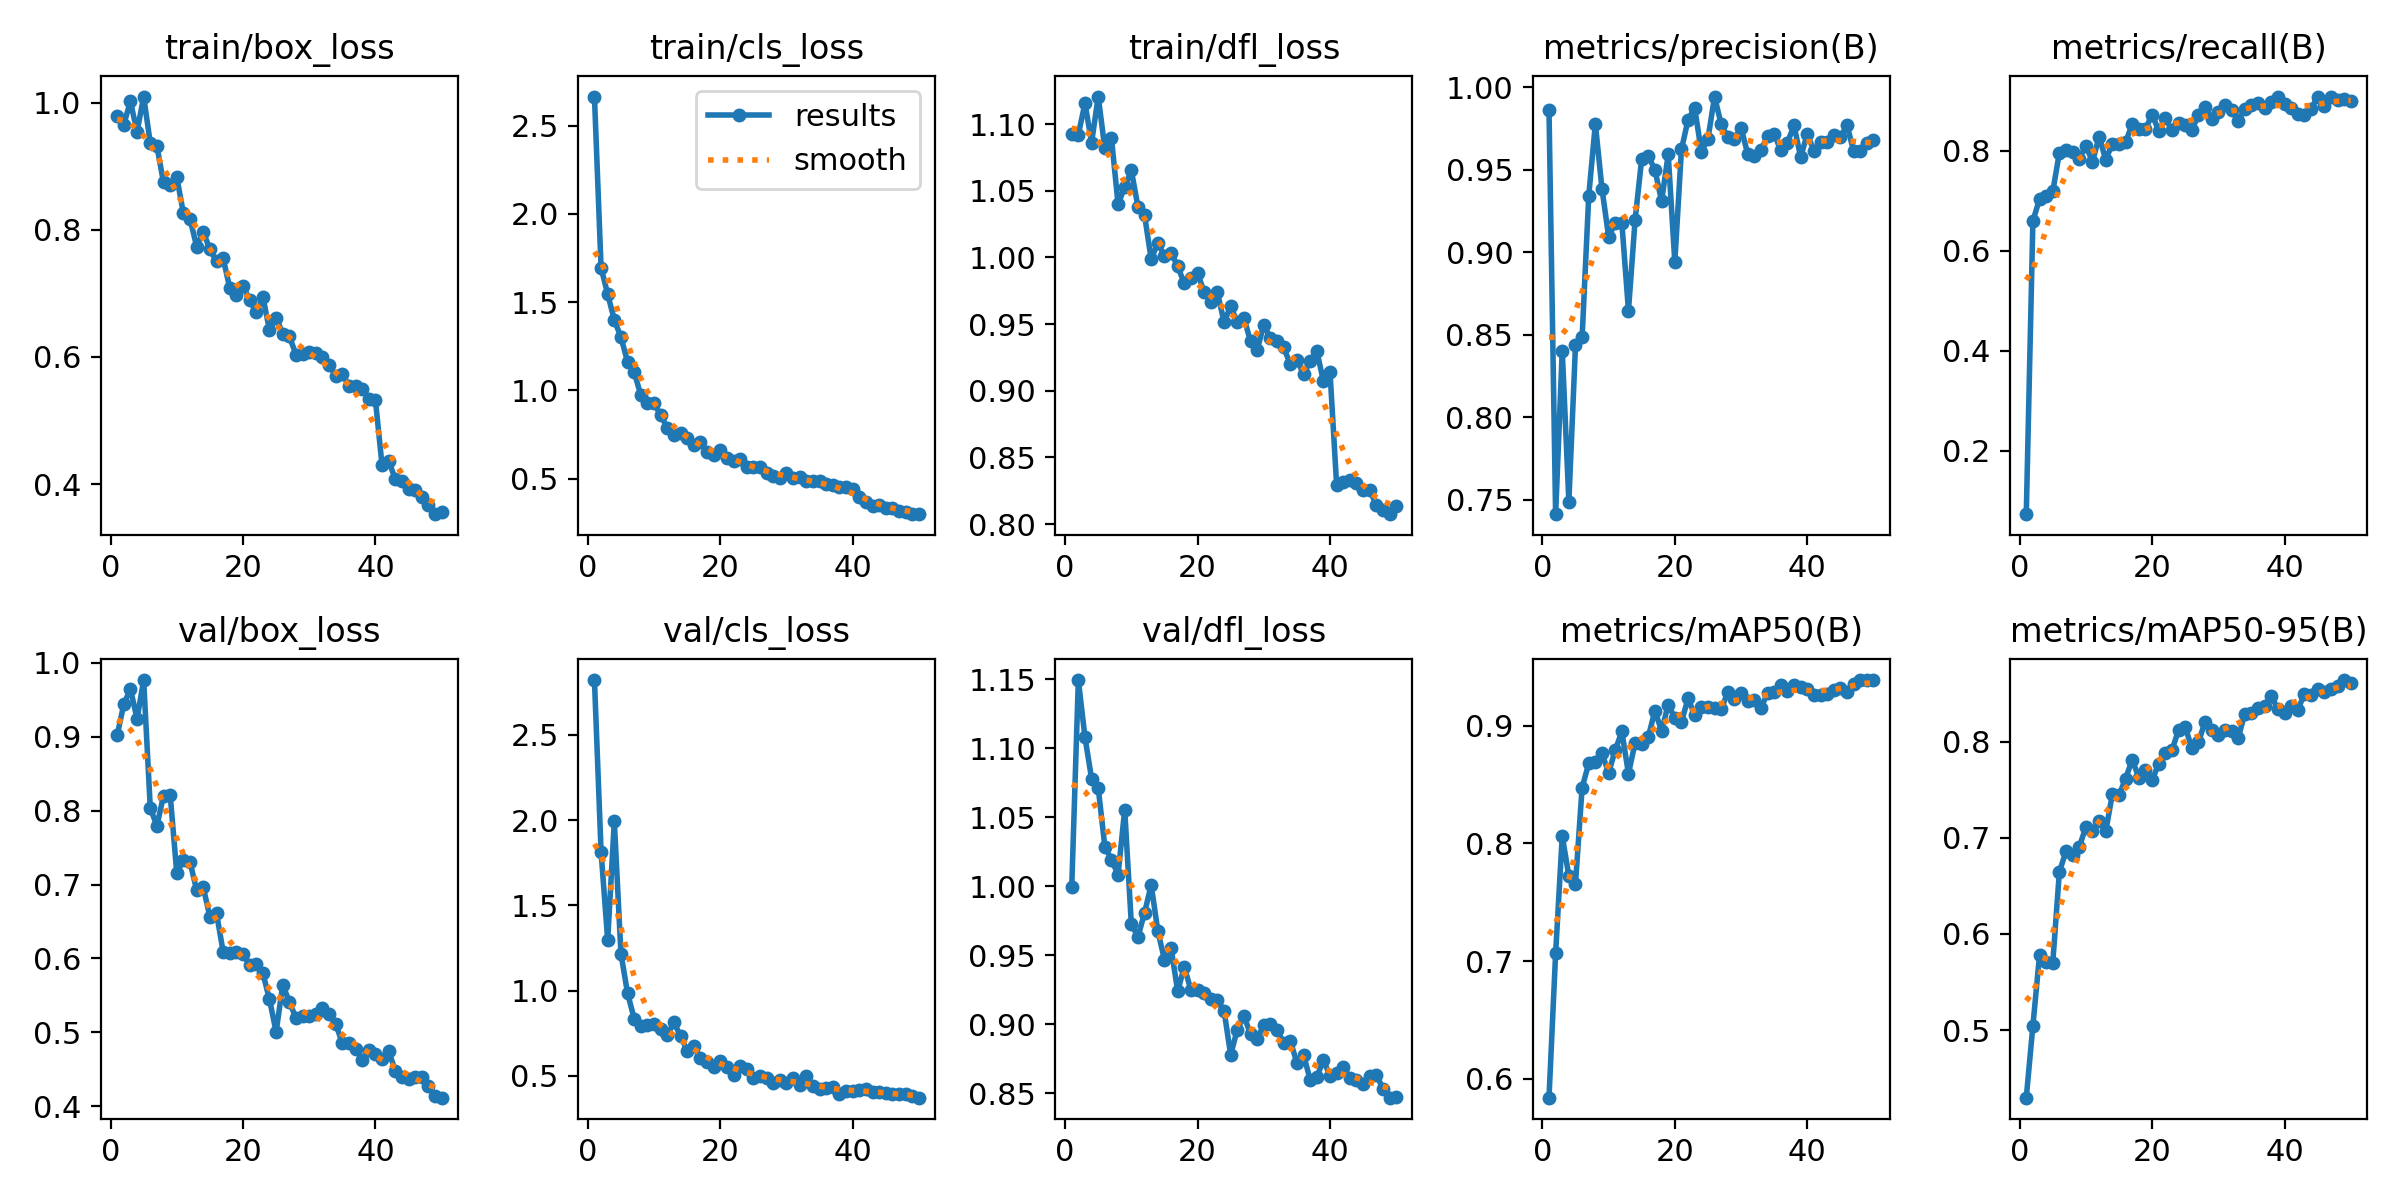

Source data for this figure (header and first rows):
epoch, time, train/box_loss, train/cls_loss, train/dfl_loss, metrics/precision(B), metrics/recall(B), metrics/mAP50(B), metrics/mAP50-95(B), val/box_loss, val/cls_loss, val/dfl_loss, lr/pg0, lr/pg1, lr/pg2
1, 1053, 0.9798, 2.665, 1.093, 0.9865, 0.07367, 0.5841, 0.4298, 0.9021, 2.822, 0.9991, 0.0004673, 0.0004673, 0.0004673
2, 1120, 0.9658, 1.696, 1.092, 0.7412, 0.6593, 0.7066, 0.5046, 0.9437, 1.815, 1.149, 0.000925, 0.000925, 0.000925
3, 1183, 1.002, 1.546, 1.116, 0.8404, 0.7031, 0.8063, 0.5779, 0.9649, 1.297, 1.108, 0.001364, 0.001364, 0.001364
4, 1246, 0.954, 1.4, 1.086, 0.7489, 0.7095, 0.7724, 0.5705, 0.924, 1.993, 1.078, 0.001344, 0.001344, 0.001344
5, 1308, 1.01, 1.302, 1.121, 0.8436, 0.7183, 0.7657, 0.57, 0.9766, 1.218, 1.071, 0.001316, 0.001316, 0.001316
6, 1370, 0.9364, 1.162, 1.082, 0.8484, 0.7956, 0.8473, 0.6648, 0.8035, 0.9842, 1.029, 0.001288, 0.001288, 0.001288
7, 1434, 0.9316, 1.103, 1.089, 0.9342, 0.8011, 0.8681, 0.6859, 0.7792, 0.8362, 1.019, 0.001259, 0.001259, 0.001259
8, 1497, 0.8746, 0.9742, 1.04, 0.9779, 0.7965, 0.8688, 0.6818, 0.8202, 0.7909, 1.008, 0.001231, 0.001231, 0.001231
9, 1559, 0.8704, 0.93, 1.053, 0.9386, 0.7832, 0.8765, 0.6905, 0.8217, 0.7997, 1.055, 0.001203, 0.001203, 0.001203
10, 1623, 0.8831, 0.9267, 1.065, 0.9096, 0.8099, 0.86, 0.7112, 0.7157, 0.8054, 0.9726, 0.001174, 0.001174, 0.001174
11, 1685, 0.8261, 0.8611, 1.038, 0.9176, 0.7775, 0.8791, 0.7069, 0.7334, 0.7775, 0.9632, 0.001146, 0.001146, 0.001146
12, 1749, 0.8174, 0.7881, 1.032, 0.918, 0.8281, 0.8951, 0.7172, 0.7305, 0.738, 0.9807, 0.001118, 0.001118, 0.001118
13, 1811, 0.7737, 0.7476, 0.9986, 0.8647, 0.7818, 0.8592, 0.7067, 0.6923, 0.8143, 1.001, 0.001089, 0.001089, 0.001089
14, 1872, 0.7971, 0.7578, 1.011, 0.9195, 0.8139, 0.8854, 0.7456, 0.696, 0.7325, 0.9676, 0.001061, 0.001061, 0.001061
15, 1935, 0.7691, 0.7299, 1.001, 0.9569, 0.8132, 0.8848, 0.7444, 0.6566, 0.6479, 0.9468, 0.001033, 0.001033, 0.001033
16, 1996, 0.7505, 0.6932, 1.004, 0.9584, 0.8169, 0.8906, 0.7615, 0.6614, 0.6764, 0.9551, 0.001005, 0.001005, 0.001005
17, 2059, 0.7552, 0.7055, 0.9932, 0.95, 0.853, 0.9129, 0.7814, 0.609, 0.6053, 0.924, 0.0009763, 0.0009763, 0.0009763
18, 2122, 0.7087, 0.6521, 0.9804, 0.9311, 0.8429, 0.8954, 0.7625, 0.6074, 0.5819, 0.9415, 0.000948, 0.000948, 0.000948
19, 2183, 0.6973, 0.633, 0.9848, 0.9594, 0.8429, 0.918, 0.7704, 0.6082, 0.5499, 0.9247, 0.0009197, 0.0009197, 0.0009197
20, 2246, 0.7123, 0.6602, 0.9882, 0.8941, 0.872, 0.9064, 0.76, 0.6056, 0.5855, 0.925, 0.0008914, 0.0008914, 0.0008914
21, 2308, 0.6896, 0.6156, 0.9739, 0.9624, 0.8396, 0.9032, 0.7769, 0.5911, 0.5539, 0.9229, 0.0008631, 0.0008631, 0.0008631
22, 2370, 0.67, 0.6033, 0.9664, 0.9805, 0.8656, 0.9232, 0.7885, 0.5918, 0.5071, 0.9179, 0.0008348, 0.0008348, 0.0008348
23, 2435, 0.6947, 0.6109, 0.9738, 0.9877, 0.8404, 0.9089, 0.7909, 0.58, 0.5599, 0.9172, 0.0008065, 0.0008065, 0.0008065
24, 2497, 0.6423, 0.5645, 0.9515, 0.9611, 0.8553, 0.9158, 0.8125, 0.5447, 0.5375, 0.9099, 0.0007782, 0.0007782, 0.0007782
25, 2560, 0.6618, 0.5639, 0.9634, 0.9688, 0.8513, 0.9161, 0.8148, 0.5007, 0.4904, 0.8778, 0.0007499, 0.0007499, 0.0007499
26, 2624, 0.6369, 0.5639, 0.9515, 0.9945, 0.8406, 0.9151, 0.7938, 0.5641, 0.5007, 0.8961, 0.0007216, 0.0007216, 0.0007216
27, 2686, 0.6324, 0.5335, 0.9546, 0.9776, 0.8717, 0.914, 0.7994, 0.5414, 0.4847, 0.9062, 0.0006934, 0.0006934, 0.0006934
28, 2751, 0.6038, 0.5167, 0.937, 0.9699, 0.8877, 0.9283, 0.8208, 0.5193, 0.4585, 0.8927, 0.0006651, 0.0006651, 0.0006651
29, 2814, 0.6039, 0.5014, 0.9305, 0.9688, 0.8641, 0.9225, 0.8117, 0.5218, 0.4774, 0.8894, 0.0006368, 0.0006368, 0.0006368
30, 2876, 0.6082, 0.532, 0.9495, 0.9756, 0.8779, 0.9282, 0.8068, 0.5217, 0.4564, 0.8994, 0.0006085, 0.0006085, 0.0006085
31, 2940, 0.6059, 0.5019, 0.9394, 0.9597, 0.8906, 0.9209, 0.8122, 0.5244, 0.489, 0.8999, 0.0005802, 0.0005802, 0.0005802
32, 3003, 0.6001, 0.5093, 0.9371, 0.9586, 0.8816, 0.9222, 0.8108, 0.5328, 0.4473, 0.8956, 0.0005519, 0.0005519, 0.0005519
33, 3066, 0.5871, 0.4848, 0.9325, 0.962, 0.8598, 0.9151, 0.804, 0.525, 0.5006, 0.8865, 0.0005236, 0.0005236, 0.0005236
34, 3128, 0.5707, 0.4848, 0.92, 0.9704, 0.8833, 0.9277, 0.829, 0.5116, 0.4377, 0.8881, 0.0004953, 0.0004953, 0.0004953
35, 3191, 0.5738, 0.4894, 0.9231, 0.9718, 0.8906, 0.9284, 0.8293, 0.4854, 0.4203, 0.8721, 0.000467, 0.000467, 0.000467
36, 3256, 0.5541, 0.4674, 0.9127, 0.9619, 0.8948, 0.935, 0.8351, 0.4859, 0.426, 0.878, 0.0004387, 0.0004387, 0.0004387
37, 3319, 0.5548, 0.4645, 0.9219, 0.9666, 0.8847, 0.9292, 0.8368, 0.4782, 0.4361, 0.8598, 0.0004104, 0.0004104, 0.0004104
38, 3386, 0.5501, 0.4507, 0.9301, 0.977, 0.8971, 0.9345, 0.8477, 0.4629, 0.3942, 0.8616, 0.0003821, 0.0003821, 0.0003821
39, 3447, 0.5342, 0.4539, 0.9072, 0.9577, 0.908, 0.9332, 0.8337, 0.4756, 0.4111, 0.8739, 0.0003538, 0.0003538, 0.0003538
40, 3507, 0.5315, 0.4411, 0.9142, 0.9718, 0.8938, 0.9311, 0.8296, 0.4706, 0.4093, 0.8627, 0.0003255, 0.0003255, 0.0003255
41, 3574, 0.4294, 0.3943, 0.8294, 0.9617, 0.8845, 0.9264, 0.8374, 0.464, 0.4183, 0.8647, 0.0002972, 0.0002972, 0.0002972
42, 3635, 0.4361, 0.3684, 0.8315, 0.9667, 0.873, 0.9257, 0.8333, 0.4746, 0.4241, 0.8692, 0.0002689, 0.0002689, 0.0002689
43, 3696, 0.4078, 0.3474, 0.8327, 0.9671, 0.872, 0.9268, 0.8495, 0.448, 0.4079, 0.8609, 0.0002406, 0.0002406, 0.0002406
44, 3758, 0.4054, 0.3495, 0.8307, 0.971, 0.8839, 0.9306, 0.8487, 0.4393, 0.404, 0.8599, 0.0002123, 0.0002123, 0.0002123
45, 3817, 0.3916, 0.3352, 0.8254, 0.9699, 0.9071, 0.9323, 0.8548, 0.4373, 0.3991, 0.8565, 0.0001841, 0.0001841, 0.0001841
46, 3879, 0.3912, 0.3346, 0.8253, 0.9771, 0.8894, 0.9287, 0.8512, 0.4398, 0.3922, 0.8623, 0.0001558, 0.0001558, 0.0001558
47, 3941, 0.3799, 0.3171, 0.8145, 0.9614, 0.9078, 0.935, 0.8543, 0.4399, 0.3934, 0.8633, 0.0001275, 0.0001275, 0.0001275
48, 4003, 0.3663, 0.3136, 0.8107, 0.9613, 0.9014, 0.9387, 0.8576, 0.4277, 0.3914, 0.8533, 9.91726e-05, 9.91726e-05, 9.91726e-05
49, 4065, 0.3526, 0.2992, 0.8074, 0.9663, 0.9032, 0.9388, 0.8641, 0.4138, 0.3809, 0.8468, 7.08784e-05, 7.08784e-05, 7.08784e-05
50, 4128, 0.3562, 0.3004, 0.8133, 0.9683, 0.899, 0.9387, 0.8608, 0.4117, 0.3721, 0.8475, 4.25842e-05, 4.25842e-05, 4.25842e-05
